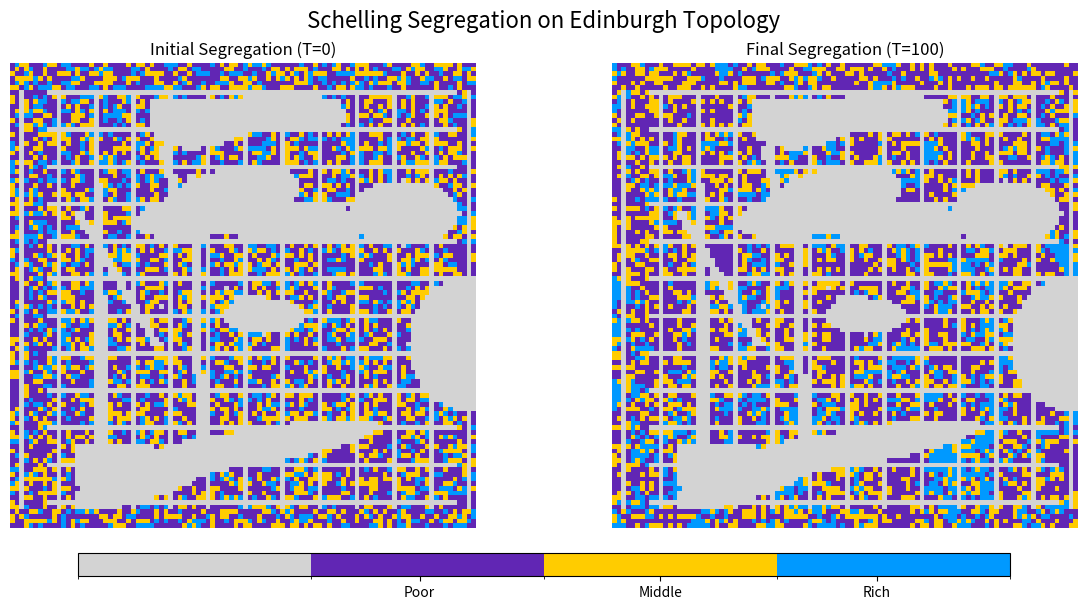
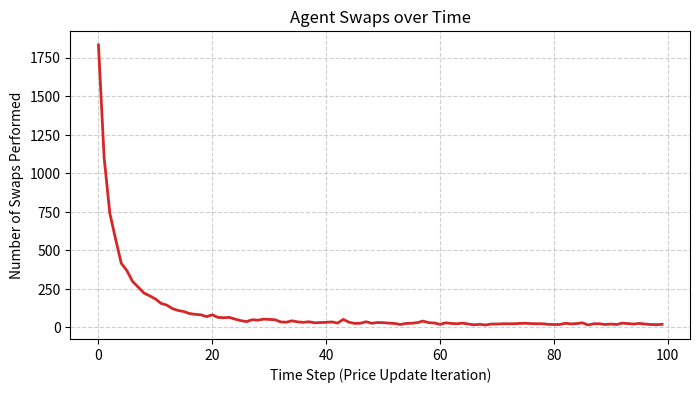

Write Python code to recreate these figures, in order.
import numpy as np
import matplotlib.pyplot as plt
from matplotlib import colors
from scipy.ndimage import convolve

# ==========================================
# 0. REPRODUCIBILITY SETUP
# ==========================================
np.random.seed(42) 

# ==========================================
# 1. SETUP & CONSTANTS
# ==========================================
N, M = 100, 100
HOUSE_RANGE = 5
NUM_STEPS = 100          # Increased steps to see convergence better
SWAPS_PER_STEP = 5000    
LAMBDA_PRICE = 0.01      

INCOME_VALUES = np.array([0.1, 0.5, 1.0])
INCOME_PROBS = [0.5, 0.3, 0.2]

# Map Labels
EMPTY = 0
PARK = 1
RESIDENTIAL = 2
AMENITY = 3 

# ==========================================
# 2. MAP GENERATION (Vectorized)
# ==========================================
def create_fast_edinburgh_map(n, m):
    city_mask = np.full((n, m), RESIDENTIAL, dtype=np.int8)
    I, J = np.indices((n, m))
    
    def rotated_oval(ci, cj, ri, rj, theta_deg):
        theta = np.deg2rad(theta_deg)
        Y, X = I - ci, J - cj
        Xr = X * np.cos(theta) + Y * np.sin(theta)
        Yr = -X * np.sin(theta) + Y * np.cos(theta)
        return (Xr / rj) ** 2 + (Yr / ri) ** 2 <= 1.0

    parks = np.zeros((n, m), dtype=bool)
    parks |= rotated_oval(82, 53, 4, 26, -10) 
    parks |= rotated_oval(88, 30, 5, 18, -20) 
    parks |= rotated_oval(32, 42, 5, 16, -8)
    parks |= rotated_oval(34, 60, 4.5, 18, 2)
    parks |= rotated_oval(28, 48, 6, 14, -10)
    parks |= rotated_oval(32, 84, 7, 12, 0) 
    parks |= ((I - 60)**2 + (J - 100)**2 <= 15**2) 
    parks |= rotated_oval(54, 54, 4, 9, 0)
    parks |= rotated_oval(14, 40, 4, 10, -5)
    parks |= rotated_oval(10, 60, 4, 12, 5)

    roads = np.zeros((n, m), dtype=bool)
    roads |= (I >= 18) & (I <= 28) & (np.abs(J - (0.25 * I + 28)) <= 1)
    roads |= (I >= 24) & (I <= 80) & (np.abs(J - (0.03 * I + 38)) <= 1)
    roads |= (I >= 26) & (I <= 90) & (np.abs(J - (0.02 * I + 18)) <= 1)
    roads |= (np.abs(J - (0.6 * I - 5)) <= 1) & (I >= 32) & (I <= 60) 
    roads |= (J % 8 == 2) & (I >= 6) & (I <= 95)
    roads |= (I % 8 == 6) & (J >= 8) & (J <= 95)
    
    non_buildable = parks | roads
    city_mask[non_buildable] = PARK

    amenity_mask = np.zeros((n, m), dtype=bool)
    amenity_mask[(I>=8)&(I<=14)&(J>=30)&(J<=70)] = True 
    amenity_mask[(I>=50)&(I<=54)&(J>=48)&(J<=54)] = True 
    amenity_mask[(I>=82)&(I<=90)&(J>=14)&(J<=30)] = True 
    points = [(48,46), (52,32), (84,55), (62,80), (24,56), (46,42), (52,40)]
    for r, c in points:
        if 0<=r<n and 0<=c<m: amenity_mask[r, c] = True
            
    city_mask[amenity_mask & (~non_buildable)] = AMENITY
    return city_mask

# ==========================================
# 3. STATIC AMENITY SCORING
# ==========================================
def precompute_amenity_scores(city_mask, influence_range=5):
    amenity_locs = (city_mask == AMENITY)
    d = np.arange(-influence_range, influence_range + 1)
    dx, dy = np.meshgrid(d, d)
    kernel = 1.0 / (1.0 + np.sqrt(dx**2 + dy**2)) 
    kernel /= kernel.max()
    score_map = convolve(amenity_locs.astype(float), kernel, mode='constant')
    return score_map / score_map.max()

# ==========================================
# 4. INITIALIZATION
# ==========================================
def initialize_grid(city_mask):
    habitable = (city_mask == RESIDENTIAL)
    
    incomes = np.zeros((N, M))
    random_incomes = np.random.choice(INCOME_VALUES, size=(N, M), p=INCOME_PROBS)
    incomes[habitable] = random_incomes[habitable]
    
    prices = np.zeros((N, M))
    prices[habitable] = incomes[habitable] * 500 + np.random.normal(0, 50, (N,M))[habitable]
    prices[prices < 0] = 0
    
    groups = np.zeros((N, M), dtype=int)
    groups[habitable] = np.random.choice([0, 1], size=habitable.sum(), p=[0.7, 0.3])
    
    return incomes, prices, groups, habitable

# ==========================================
# 5. DYNAMICS
# ==========================================
def update_prices(prices, incomes, habitable_mask):
    kernel = np.ones((5, 5))
    kernel[2, 2] = 0 
    
    neighbor_sum = convolve(prices, kernel, mode='constant', cval=0.0)
    neighbor_count = convolve(habitable_mask.astype(float), kernel, mode='constant', cval=0.0)
    neighbor_count[neighbor_count == 0] = 1.0
    avg_neighbor_price = neighbor_sum / neighbor_count
    
    new_prices = prices + incomes + LAMBDA_PRICE * avg_neighbor_price
    final_prices = np.zeros_like(prices)
    final_prices[habitable_mask] = new_prices[habitable_mask]
    return final_prices

def get_social_score(groups, r, c, target_group):
    r_min, r_max = max(0, r-2), min(N, r+3)
    c_min, c_max = max(0, c-2), min(M, c+3)
    patch = groups[r_min:r_max, c_min:c_max]
    total = patch.size - 1 
    if total <= 0: return 0
    same = np.sum(patch == target_group)
    if groups[r,c] == target_group: same -= 1
    return same / total

def attempt_moves(incomes, prices, groups, amenity_scores, habitable_mask, n_attempts=1000):
    rows, cols = np.where(habitable_mask)
    num_houses = len(rows)
    idx1 = np.random.randint(0, num_houses, n_attempts)
    idx2 = np.random.randint(0, num_houses, n_attempts)
    
    swaps_done = 0
    
    for k in range(n_attempts):
        r1, c1 = rows[idx1[k]], cols[idx1[k]]
        r2, c2 = rows[idx2[k]], cols[idx2[k]]
        if r1 == r2 and c1 == c2: continue

        v1, v2 = prices[r1, c1], prices[r2, c2]
        a1, a2 = incomes[r1, c1], incomes[r2, c2]
        
        # Fast Delta Money
        d_money = 2 * (v1 - v2) * (a1 - a2)
        if d_money < -500: continue 

        fixed_gain_1 = amenity_scores[r2, c2] - amenity_scores[r1, c1]
        fixed_gain_2 = amenity_scores[r1, c1] - amenity_scores[r2, c2]
        
        grp1, grp2 = groups[r1, c1], groups[r2, c2]
        h1_curr = get_social_score(groups, r1, c1, grp1)
        h1_new  = get_social_score(groups, r2, c2, grp1)
        h2_curr = get_social_score(groups, r2, c2, grp2)
        h2_new  = get_social_score(groups, r1, c1, grp2)
        
        d_amenities = (h1_new - h1_curr) + (h2_new - h2_curr) + (fixed_gain_1 + fixed_gain_2) * 0.5
        
        if d_money > 0 and d_amenities > -0.1: 
            incomes[r1, c1], incomes[r2, c2] = incomes[r2, c2], incomes[r1, c1]
            groups[r1, c1], groups[r2, c2] = groups[r2, c2], groups[r1, c1]
            swaps_done += 1
            
    return incomes, groups, swaps_done

# ==========================================
# 6. MAIN SCRIPT
# ==========================================
def run_simulation():
    print("Generating Map...")
    city_map = create_fast_edinburgh_map(N, M)
    amenity_scores = precompute_amenity_scores(city_map)
    
    print("Initializing Agents...")
    incomes, prices, groups, habitable = initialize_grid(city_map)
    
    initial_incomes = incomes.copy()
    
    # Store swap history
    swap_history = []
    
    print(f"Starting Simulation ({NUM_STEPS} steps)...")
    for t in range(NUM_STEPS):
        prices = update_prices(prices, incomes, habitable)
        incomes, groups, swaps = attempt_moves(
            incomes, prices, groups, amenity_scores, habitable, n_attempts=SWAPS_PER_STEP
        )
        swap_history.append(swaps)
        
        if t % 10 == 0:
            print(f"Step {t}: Swaps = {swaps}")

    return city_map, initial_incomes, incomes, swap_history

# ==========================================
# 7. PLOTTING
# ==========================================
def plot_results(city_map, init_inc, final_inc, swap_history):
    mask_static = (city_map == PARK) | (city_map == EMPTY)
    
    # Color settings
    cmap = colors.ListedColormap(['lightgrey', '#6126b4', '#ffcc00', '#0099ff'])
    bounds = [0, 0.05, 0.2, 0.8, 1.5]
    norm = colors.BoundaryNorm(bounds, cmap.N)
    
    # 1. SEGREGATION MAPS
    # We use constrained_layout to prevent overlap
    fig1, axes = plt.subplots(1, 2, figsize=(12, 6), constrained_layout=True)
    
    def prep_img(inc_grid):
        disp = inc_grid.copy()
        disp[mask_static] = 0.0
        return disp

    im1 = axes[0].imshow(prep_img(init_inc), cmap=cmap, norm=norm)
    axes[0].set_title("Initial Segregation (T=0)")
    axes[0].axis('off')
    
    im2 = axes[1].imshow(prep_img(final_inc), cmap=cmap, norm=norm)
    axes[1].set_title(f"Final Segregation (T={NUM_STEPS})")
    axes[1].axis('off')
    
    # LEGEND FIX: Place colorbar at the bottom horizontally
    cbar = fig1.colorbar(im1, ax=axes, orientation='horizontal', fraction=0.05, pad=0.05, aspect=40)
    cbar.set_ticks([0.12, 0.5, 1.1])
    cbar.set_ticklabels(['Poor', 'Middle', 'Rich'])
    
    plt.suptitle("Schelling Segregation on Edinburgh Topology", fontsize=16)
    
    # 2. SWAPS VS TIME PLOT
    fig2, ax2 = plt.subplots(figsize=(8, 4))
    ax2.plot(range(len(swap_history)), swap_history, color='#d62728', linewidth=2)
    ax2.set_title("Agent Swaps over Time")
    ax2.set_xlabel("Time Step (Price Update Iteration)")
    ax2.set_ylabel("Number of Swaps Performed")
    ax2.grid(True, linestyle='--', alpha=0.6)
    
    plt.show()

if __name__ == "__main__":
    city, start_inc, end_inc, swaps = run_simulation()
    plot_results(city, start_inc, end_inc, swaps)